4-way image classification set "Dataset" from GitHub (arsalannkhann/Brain-Tumor-Detection); label vocabulary: glioma, meningioma, no tumor, pituitary tumor.

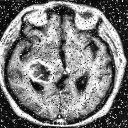
Label: glioma

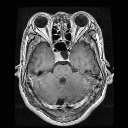
Label: pituitary tumor

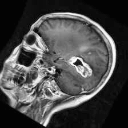
Label: glioma

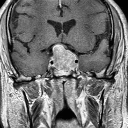
Label: pituitary tumor

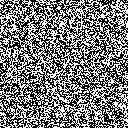
Label: no tumor

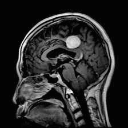
Label: meningioma
